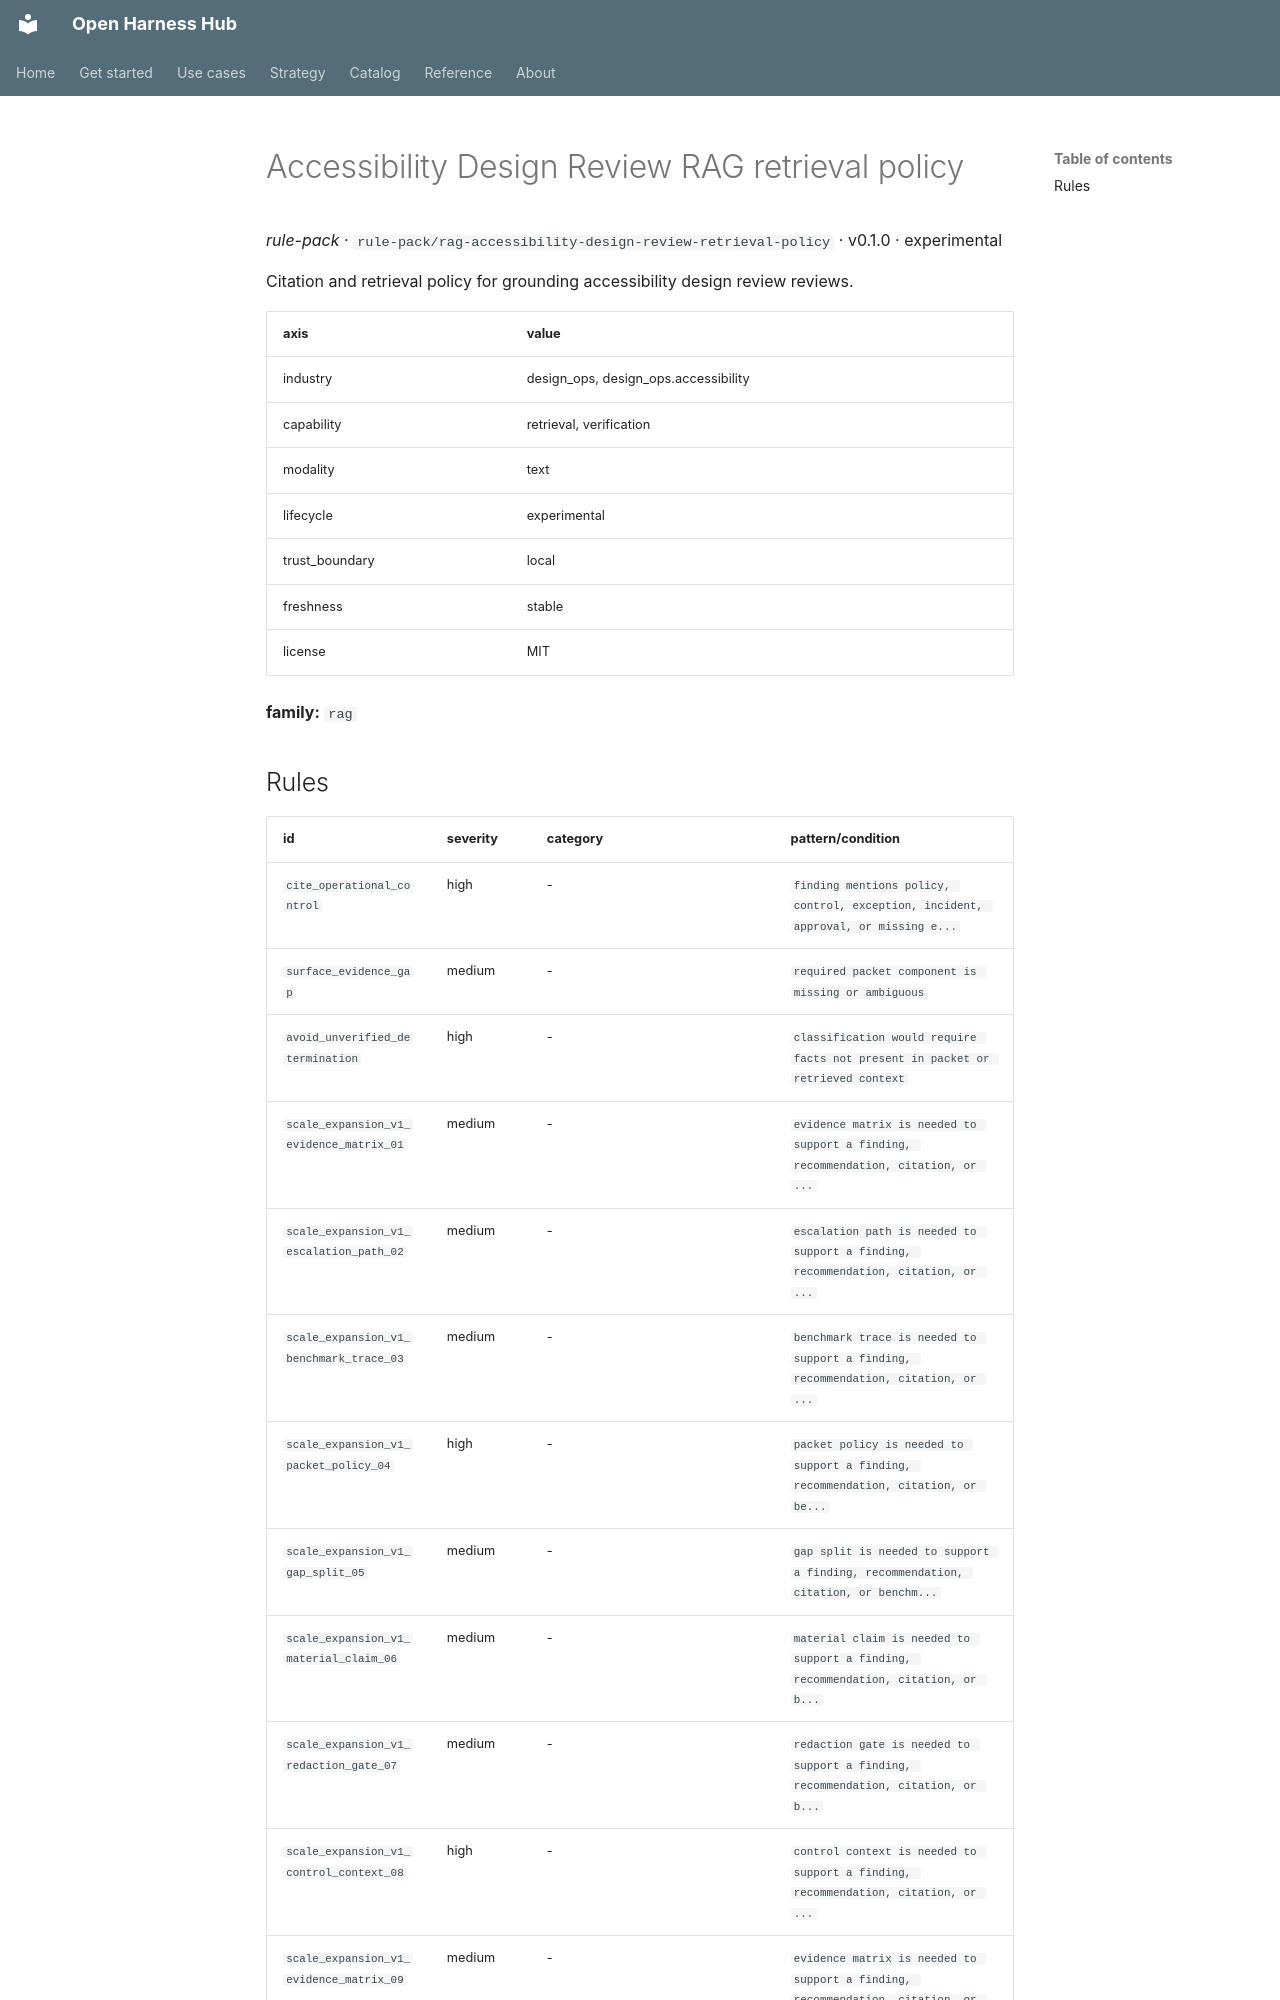

repository: Amarel-Taylor-Scott/open-harness-hub · page: catalog/rule-pack_rag-accessibility-design-review-retrieval-policy/index.html · generator: mkdocs

# Accessibility Design Review RAG retrieval policy

*rule-pack* · `rule-pack/rag-accessibility-design-review-retrieval-policy` · v0.1.0 · experimental

Citation and retrieval policy for grounding accessibility design review reviews.

| axis | value |
|---|---|
| industry | design_ops, design_ops.accessibility |
| capability | retrieval, verification |
| modality | text |
| lifecycle | experimental |
| trust_boundary | local |
| freshness | stable |
| license | MIT |



**family:** `rag`
